Dataset: ts228-bag-of-words (GitHub, taucler/ts228-bag-of-words). Classes: cat, dog.

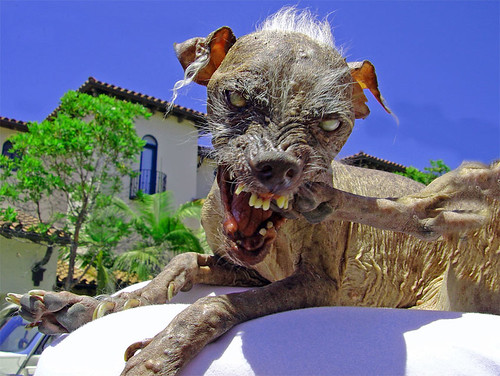
Label: dog

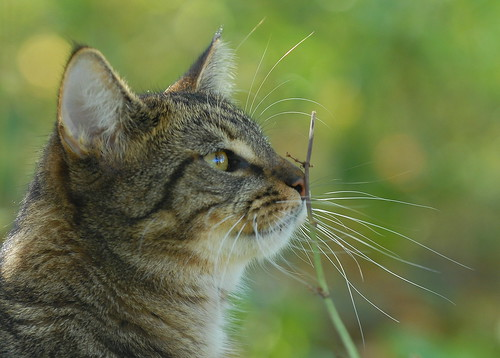
Label: cat

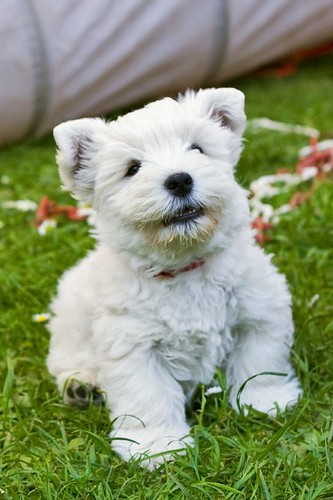
Label: dog

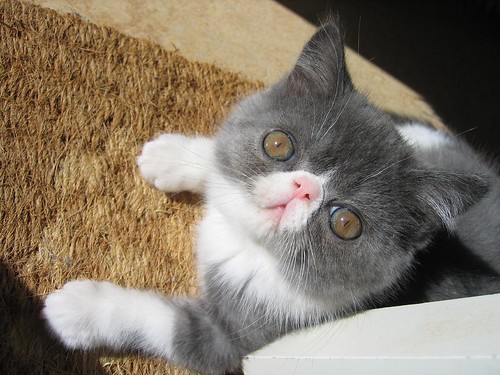
Label: cat

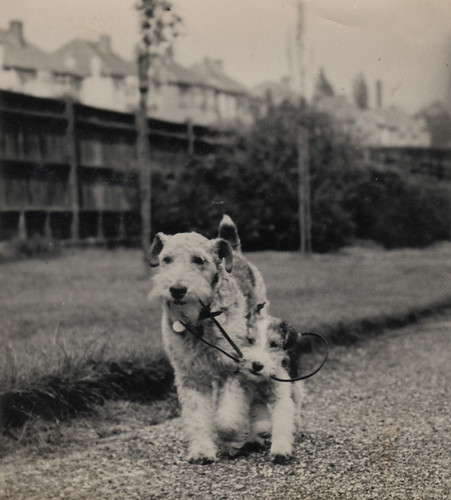
Label: dog

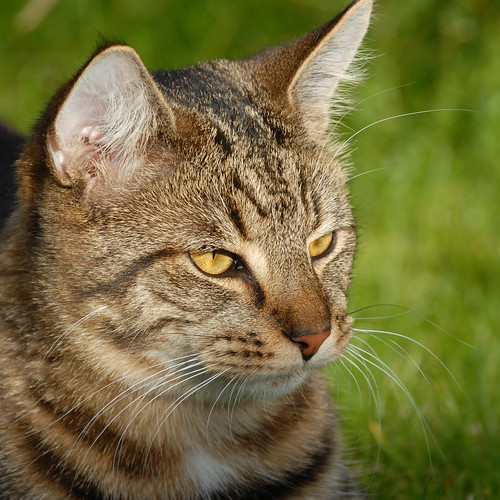
Label: cat
